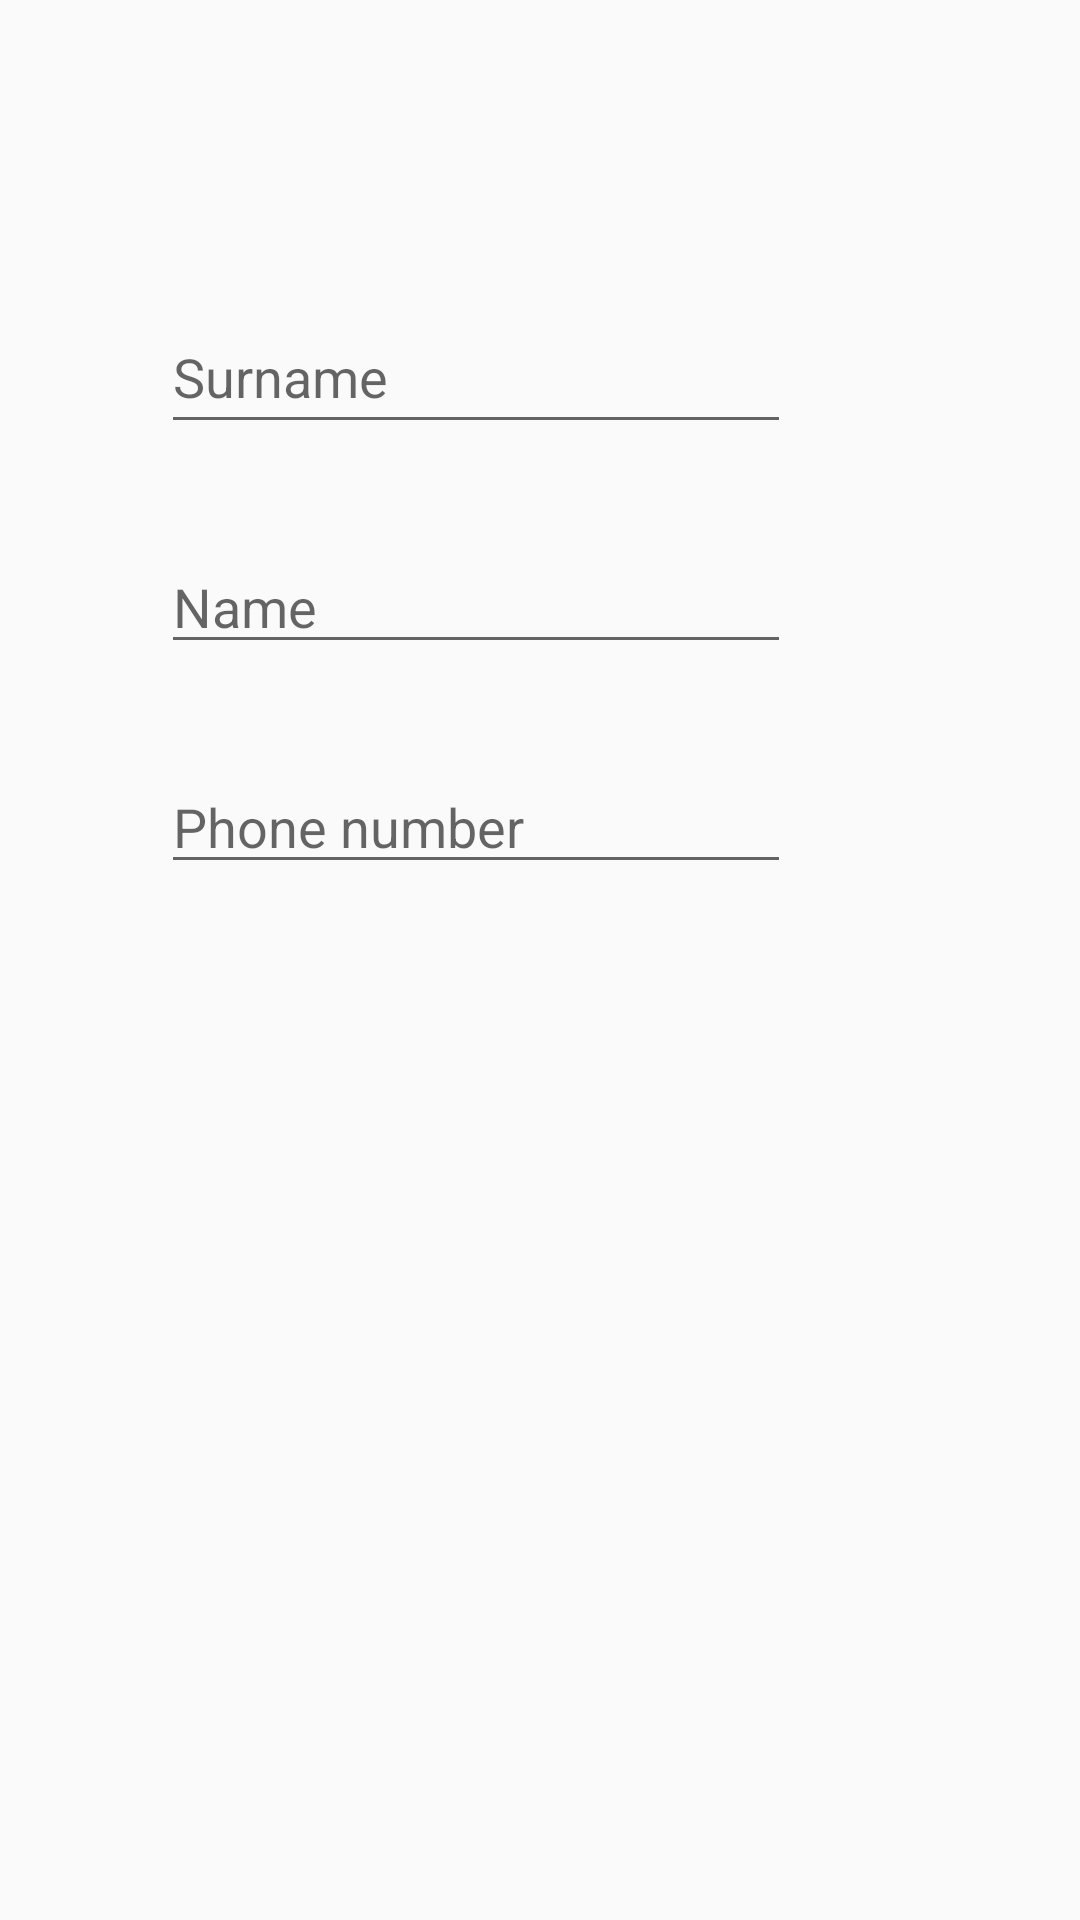

Here is an Android app screen rendered from its layout file. Give the layout XML and the strings, colors and styles it references.
<!-- AndroidManifest.xml: application theme Theme.TestTask5Pro -->
<!-- res/layout/activity_info.xml -->
<?xml version="1.0" encoding="utf-8"?>
<androidx.constraintlayout.widget.ConstraintLayout xmlns:android="http://schemas.android.com/apk/res/android"
    xmlns:app="http://schemas.android.com/apk/res-auto"
    xmlns:tools="http://schemas.android.com/tools"
    android:layout_width="match_parent"
    android:layout_height="match_parent"
    tools:context=".view.InfoActivity">

    <EditText
        android:id="@+id/edtSurname"
        android:layout_width="wrap_content"
        android:layout_height="wrap_content"
        android:layout_marginTop="100dp"
        android:ems="10"
        android:hint="@string/edt_info_surname"
        android:inputType="textPersonName"
        android:minHeight="48dp"
        app:layout_constraintEnd_toEndOf="parent"
        app:layout_constraintHorizontal_bias="0.358"
        app:layout_constraintStart_toStartOf="parent"
        app:layout_constraintTop_toTopOf="parent" />

    <EditText
        android:id="@+id/edtName"
        android:layout_width="wrap_content"
        android:layout_height="wrap_content"
        android:layout_marginTop="32dp"
        android:ems="10"
        android:hint="@string/edt_info_name"
        android:inputType="textPersonName"
        app:layout_constraintEnd_toEndOf="parent"
        app:layout_constraintHorizontal_bias="0.358"
        app:layout_constraintStart_toStartOf="parent"
        app:layout_constraintTop_toBottomOf="@+id/edtSurname" />

    <EditText
        android:id="@+id/edtPhoneNumber"
        android:layout_width="wrap_content"
        android:layout_height="wrap_content"
        android:layout_marginTop="32dp"
        android:ems="10"
        android:hint="@string/edt_phone_number"
        android:inputType="phone"
        app:layout_constraintEnd_toEndOf="parent"
        app:layout_constraintHorizontal_bias="0.358"
        app:layout_constraintStart_toStartOf="parent"
        app:layout_constraintTop_toBottomOf="@+id/edtName" />


</androidx.constraintlayout.widget.ConstraintLayout>
<!-- resources referenced by this layout -->
<resources>
  <string name="edt_info_name">Name</string>
  <string name="edt_info_surname">Surname</string>
  <string name="edt_phone_number">Phone number</string>
  <style name="Theme.TestTask5Pro" parent="Theme.AppCompat.Light.DarkActionBar">
          
          <item name="colorPrimary">@color/purple_500</item>
          <item name="colorPrimaryDark">@color/purple_700</item>
          <item name="colorAccent">@color/teal_200</item>
          
      </style>
  <color name="purple_500">#FF6200EE</color>
  <color name="purple_700">#FF3700B3</color>
  <color name="teal_200">#FF03DAC5</color>
</resources>
